Labelled photos from "sample", an image-classification folder in mohamed-abo-taha/defect-detection-qc. The possible labels are: contamination, crack, dent, good, scratch.

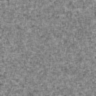
Label: good

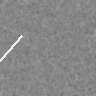
Label: scratch

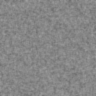
Label: good

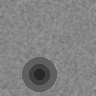
Label: dent

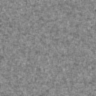
Label: good

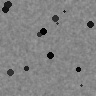
Label: contamination
